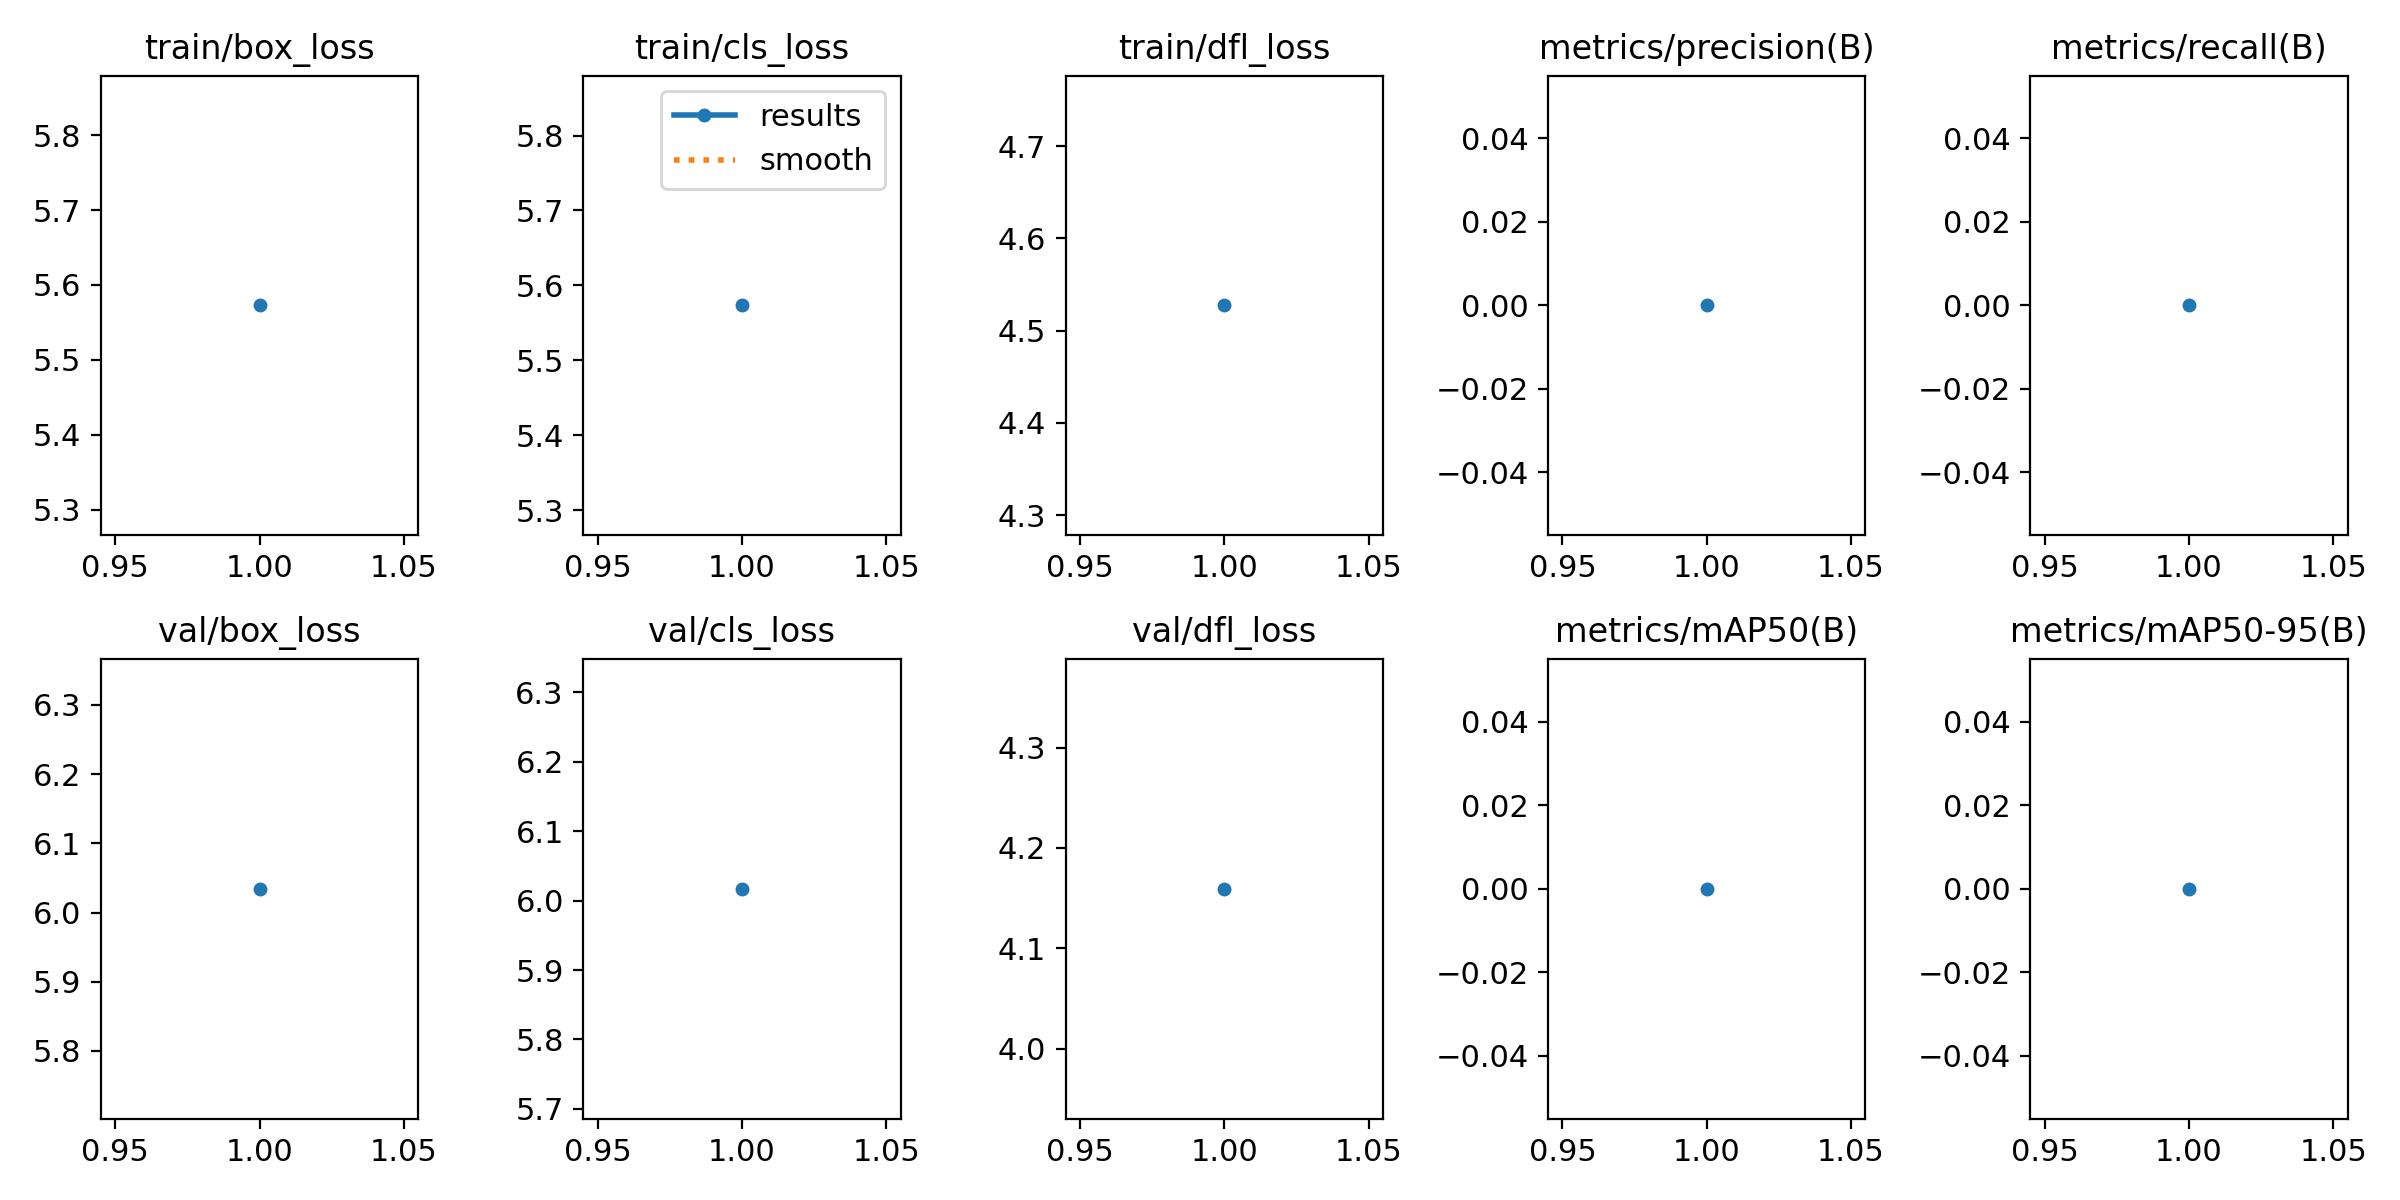

Values plotted in this chart, from the file beside it:
epoch, train/box_loss, train/cls_loss, train/dfl_loss, metrics/precision(B), metrics/recall(B), metrics/mAP50(B), metrics/mAP50-95(B), val/box_loss, val/cls_loss, val/dfl_loss, lr/pg0, lr/pg1, lr/pg2
1, 5.573, 5.573, 4.527, 0, 0, 0, 0, 6.034, 6.017, 4.159, 0, 0, 0
